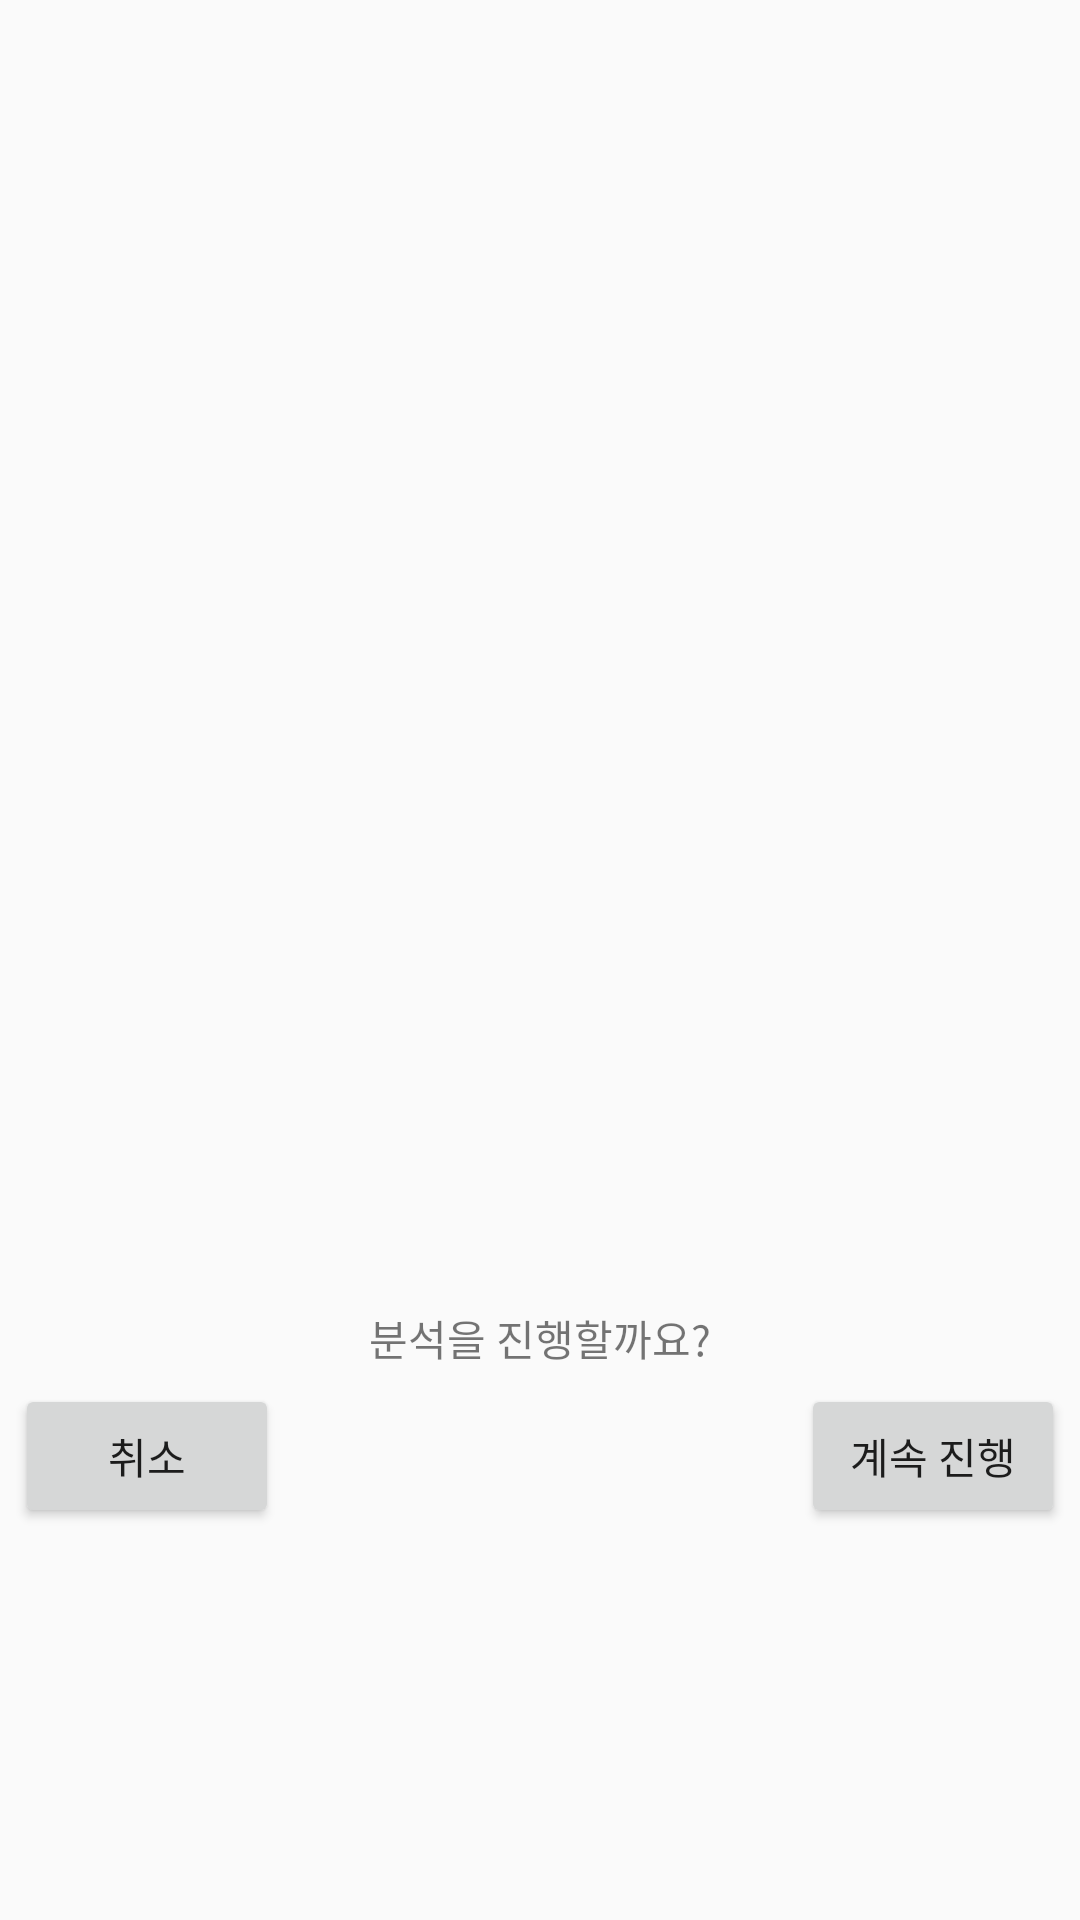

Write the Android layout XML for this screen, with the resource values it uses.
<!-- AndroidManifest.xml: application theme Theme.NutritionalAnalysisApp -->
<!-- res/layout/dialog_form.xml -->
<?xml version="1.0" encoding="utf-8"?>
<LinearLayout
    xmlns:android="http://schemas.android.com/apk/res/android"
    android:layout_width="wrap_content"
    android:layout_height="wrap_content"
    android:orientation="vertical"
    android:gravity="center"
    android:padding="5dp">

    <ImageView
        android:id="@+id/pic"
        android:layout_width="300dp"
        android:layout_height="300dp"
        />

    <TextView
        android:layout_width="wrap_content"
        android:layout_height="wrap_content"
        android:layout_margin="5dp"
        android:text="분석을 진행할까요?"
        />

    <LinearLayout
        android:layout_width="wrap_content"
        android:layout_height="wrap_content"
        android:orientation="horizontal">

        <Button
            android:id="@+id/neutral"
            android:layout_width="wrap_content"
            android:layout_height="wrap_content"
            android:text="취소"
            />

        <View
            android:layout_width="0dp"
            android:layout_height="0dp"
            android:layout_weight="1"
            />

        <Button
            android:id="@+id/positive"
            android:layout_width="wrap_content"
            android:layout_height="wrap_content"
            android:text="계속 진행"
            />
    </LinearLayout>

</LinearLayout>
<!-- resources referenced by this layout -->
<resources>
  <style name="Theme.NutritionalAnalysisApp" parent="Theme.AppCompat.Light">
          <item name="windowNoTitle">true</item>
      </style>
</resources>
